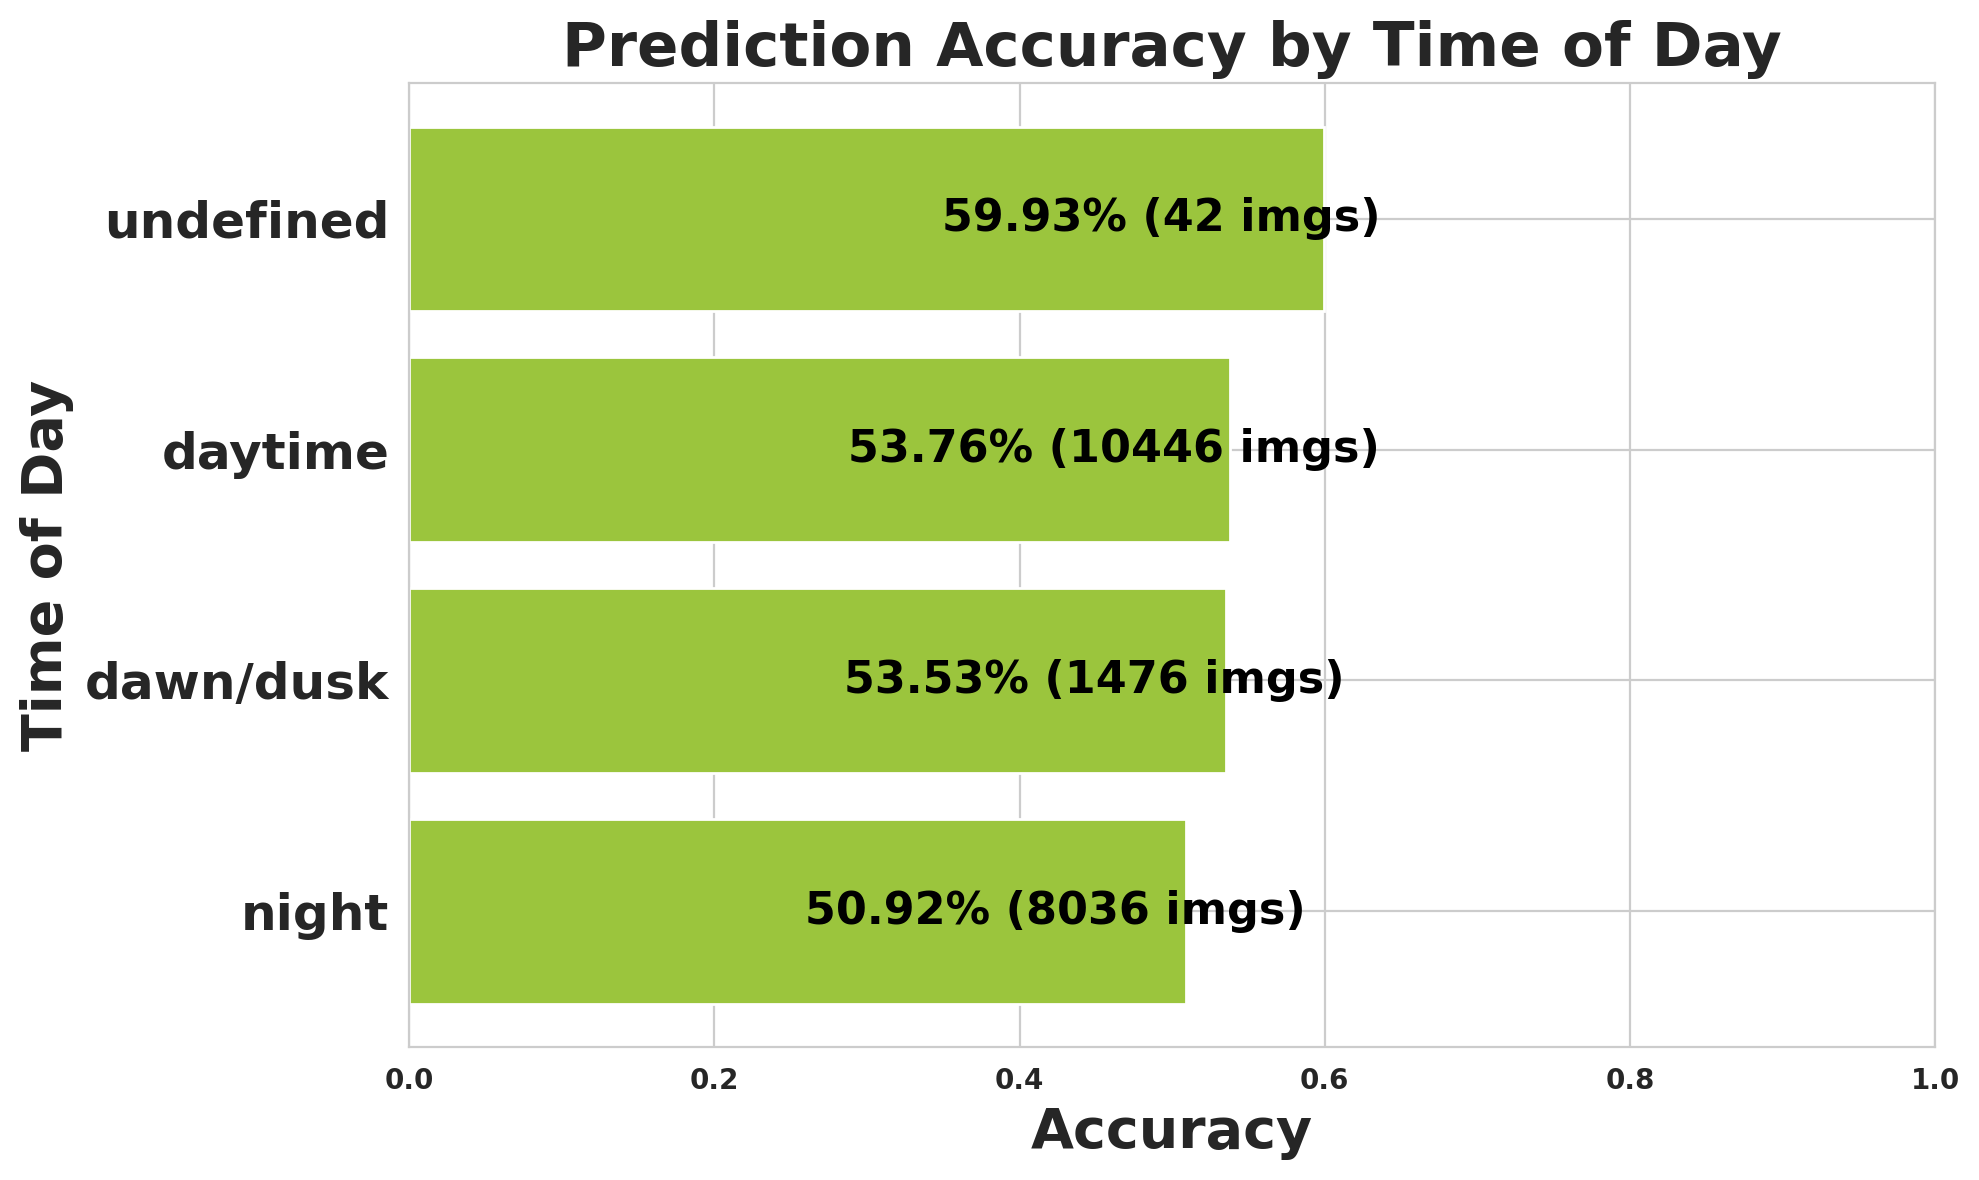

The data file committed next to this chart (first rows):
timeofday, images, expected, matched, missed, accuracy
night, 8036, 131707, 67066, 64641, 0.5092
dawn/dusk, 1476, 28884, 15461, 13423, 0.5353
daytime, 10446, 206835, 111202, 95633, 0.5376
undefined, 42, 302, 181, 121, 0.5993
